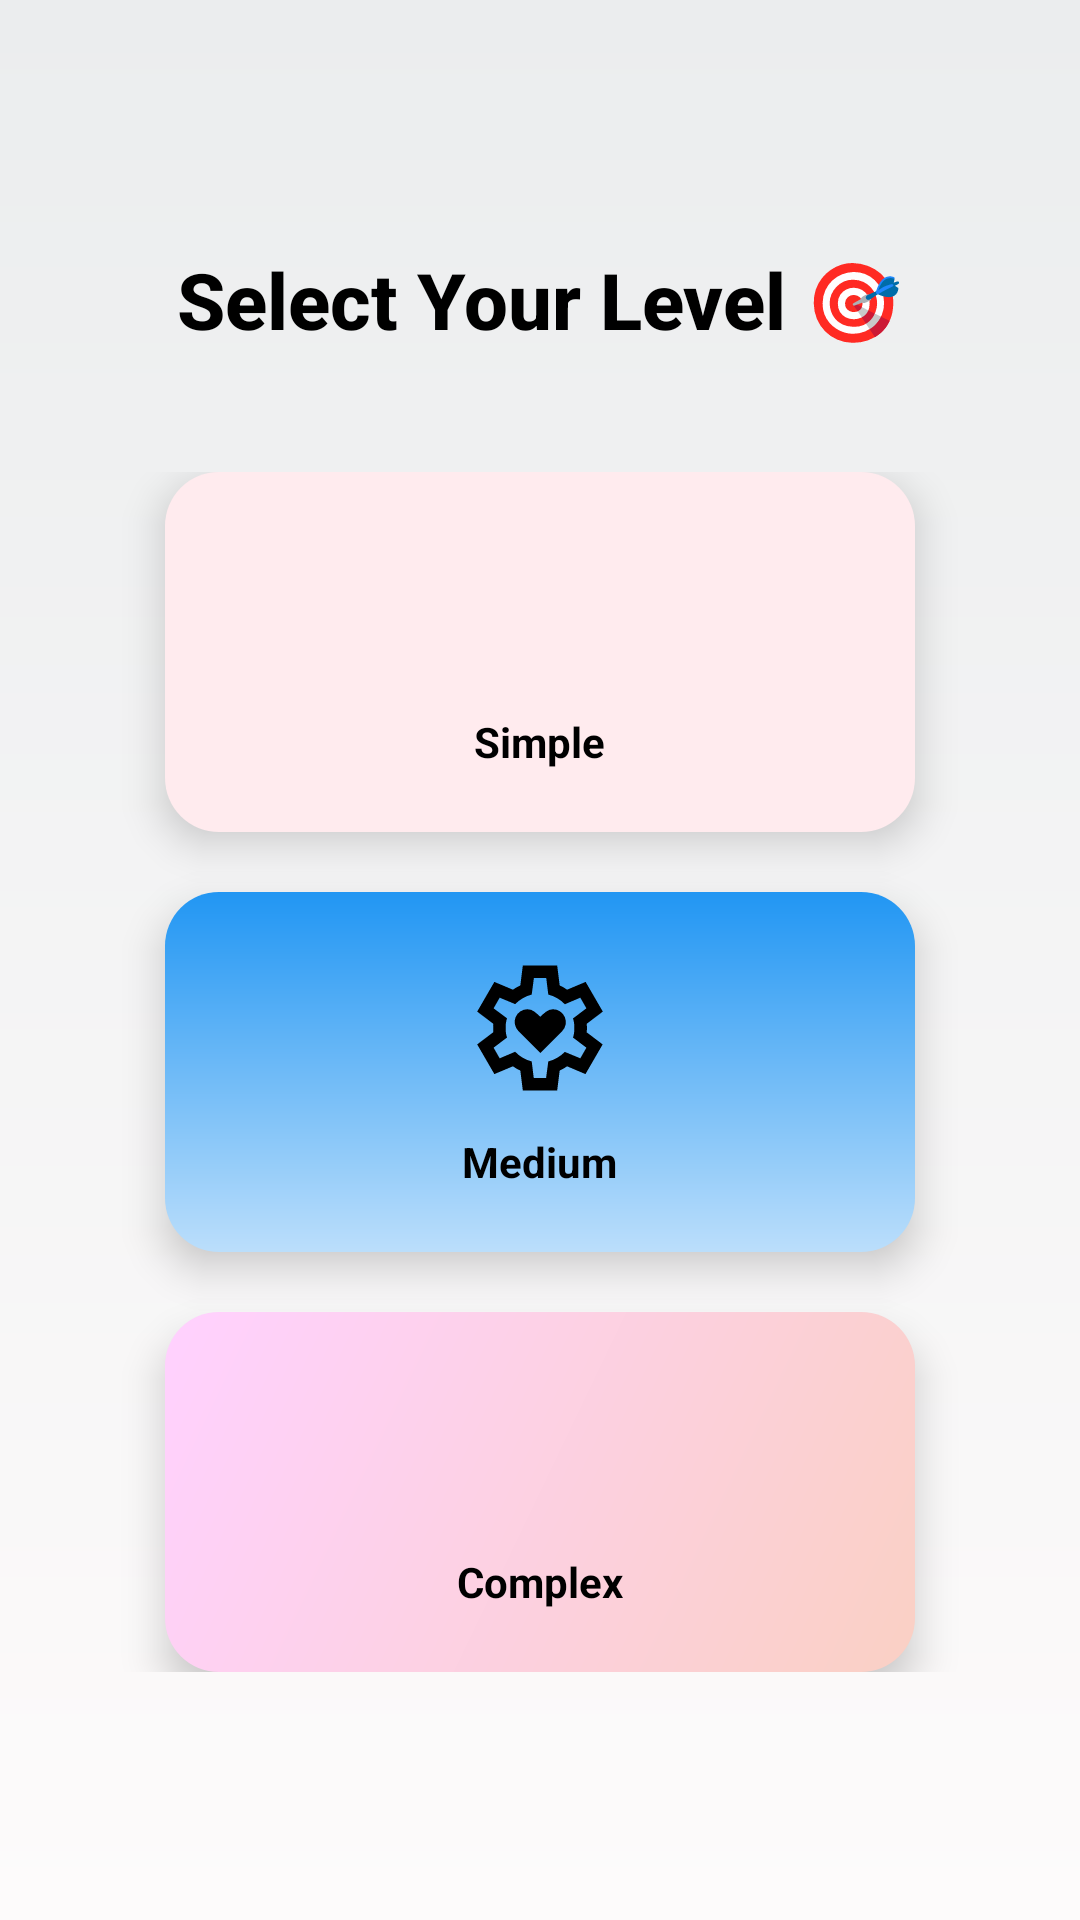

Write the Android layout XML for this screen, with the resource values it uses.
<!-- AndroidManifest.xml: activity theme Theme.SpeakRight.Material -->
<!-- res/layout/activity_levels.xml -->
<?xml version="1.0" encoding="utf-8"?>
<LinearLayout xmlns:android="http://schemas.android.com/apk/res/android"
    xmlns:app="http://schemas.android.com/apk/res-auto"
    android:orientation="vertical"
    android:gravity="center"
    android:layout_width="match_parent"
    android:layout_height="match_parent"
    android:background="@drawable/bg_gradient"
    android:padding="16dp">

    
    <TextView
        android:id="@+id/tvLevelsTitle"
        android:layout_width="wrap_content"
        android:layout_height="wrap_content"
        android:text="Select Your Level 🎯"
        android:textSize="26sp"
        android:textStyle="bold"
        android:textColor="@color/black"
        android:fontFamily="sans-serif-medium"
        android:layout_marginBottom="40dp" />

    
    <LinearLayout
        android:orientation="vertical"
        android:gravity="center"
        android:layout_width="match_parent"
        android:layout_height="wrap_content">

        
        <com.google.android.material.card.MaterialCardView
            android:id="@+id/cardSimple"
            style="@style/Widget.MaterialComponents.CardView"
            android:layout_width="250dp"
            android:layout_height="120dp"
            android:layout_marginBottom="20dp"
            app:cardCornerRadius="18dp"
            app:cardElevation="8dp"
            app:cardBackgroundColor="@android:color/transparent">

            
            <LinearLayout
                android:orientation="vertical"
                android:gravity="center"
                android:layout_width="match_parent"
                android:layout_height="match_parent"
                android:background="@drawable/bg_simple"
                android:padding="8dp">

                <ImageView
                    android:layout_width="50dp"
                    android:layout_height="50dp"
                    android:src="@drawable/ic_easy" />

                <TextView
                    android:layout_width="wrap_content"
                    android:layout_height="wrap_content"
                    android:text="Simple"
                    android:textColor="@color/black"
                    android:textStyle="bold"
                    android:layout_marginTop="10dp" />
            </LinearLayout>
        </com.google.android.material.card.MaterialCardView>

        
        <com.google.android.material.card.MaterialCardView
            android:id="@+id/cardMedium"
            style="@style/Widget.MaterialComponents.CardView"
            android:layout_width="250dp"
            android:layout_height="120dp"
            android:layout_marginBottom="20dp"
            app:cardCornerRadius="18dp"
            app:cardElevation="8dp"
            app:cardBackgroundColor="@android:color/transparent">

            <LinearLayout
                android:orientation="vertical"
                android:gravity="center"
                android:layout_width="match_parent"
                android:layout_height="match_parent"
                android:background="@drawable/bg_medium"
                android:padding="8dp">

                <ImageView
                    android:layout_width="50dp"
                    android:layout_height="50dp"
                    android:src="@drawable/ic_medium" />

                <TextView
                    android:layout_width="wrap_content"
                    android:layout_height="wrap_content"
                    android:text="Medium"
                    android:textColor="@color/black"
                    android:textStyle="bold"
                    android:layout_marginTop="10dp" />
            </LinearLayout>
        </com.google.android.material.card.MaterialCardView>

        
        <com.google.android.material.card.MaterialCardView
            android:id="@+id/cardComplex"
            style="@style/Widget.MaterialComponents.CardView"
            android:layout_width="250dp"
            android:layout_height="120dp"
            app:cardCornerRadius="18dp"
            app:cardElevation="8dp"
            app:cardBackgroundColor="@android:color/transparent">

            <LinearLayout
                android:orientation="vertical"
                android:gravity="center"
                android:layout_width="match_parent"
                android:layout_height="match_parent"
                android:background="@drawable/bg_complex"
                android:padding="8dp">

                <ImageView
                    android:layout_width="50dp"
                    android:layout_height="50dp"
                    android:src="@drawable/ic_complex" />

                <TextView
                    android:layout_width="wrap_content"
                    android:layout_height="wrap_content"
                    android:text="Complex"
                    android:textColor="@color/black"
                    android:textStyle="bold"
                    android:layout_marginTop="10dp" />
            </LinearLayout>
        </com.google.android.material.card.MaterialCardView>

    </LinearLayout>
</LinearLayout>
<!-- resources referenced by this layout -->
<resources>
  <color name="black">#FF000000</color>
  <!-- drawable bg_complex (drawable) -->
  <?xml version="1.0" encoding="utf-8"?>
  <shape xmlns:android="http://schemas.android.com/apk/res/android"
      android:shape="rectangle">
      <gradient
          android:startColor="#FAD0C4"
          android:endColor="#FFD1FF"
          android:angle="135" />
      <corners android:radius="16dp" />
  </shape>
  <!-- drawable bg_gradient (drawable) -->
  <?xml version="1.0" encoding="utf-8"?>
  <shape xmlns:android="http://schemas.android.com/apk/res/android"
      android:shape="rectangle">
  
      <gradient
          android:angle="90"
          android:startColor="#FDFBFB"
          android:endColor="#EBEDEE"
          android:type="linear" />
  
  </shape>
  <!-- drawable bg_medium (drawable) -->
  <?xml version="1.0" encoding="utf-8"?>
  <shape xmlns:android="http://schemas.android.com/apk/res/android"
      android:shape="rectangle">
      <gradient
          android:startColor="#BBDEFB"
          android:endColor="#2196F3"
          android:angle="90" />
      <corners android:radius="16dp" />
  </shape>
  <!-- drawable bg_simple (drawable) -->
  <?xml version="1.0" encoding="utf-8"?>
  <shape xmlns:android="http://schemas.android.com/apk/res/android"
      android:shape="rectangle">
      <solid android:color="#FFEBEE" /> 
      <corners android:radius="16dp" />
  </shape>
  <!-- drawable ic_medium (drawable) -->
  <vector xmlns:android="http://schemas.android.com/apk/res/android" android:height="24dp" android:tint="#000000" android:viewportHeight="960" android:viewportWidth="960" android:width="24dp">
        
      <path android:fillColor="@android:color/white" android:pathData="M482,640L622,500Q639,483 644,458.5Q649,434 639,411Q629,388 609,374Q589,360 564,360Q539,360 519,375.5Q499,391 482,408Q464,391 444.5,375.5Q425,360 400,360Q375,360 354.5,373.5Q334,387 324,410Q314,433 319.5,457.5Q325,482 342,500L482,640ZM370,880L354,752Q341,747 329.5,740Q318,733 307,725L188,775L78,585L181,507Q180,500 180,493.5Q180,487 180,480Q180,473 180,466.5Q180,460 181,453L78,375L188,185L307,235Q318,227 330,220Q342,213 354,208L370,80L590,80L606,208Q619,213 630.5,220Q642,227 653,235L772,185L882,375L779,453Q780,460 780,466.5Q780,473 780,480Q780,487 780,493.5Q780,500 778,507L881,585L771,775L653,725Q642,733 630,740Q618,747 606,752L590,880L370,880ZM440,800L519,800L533,694Q564,686 590.5,670.5Q617,655 639,633L738,674L777,606L691,541Q696,527 698,511.5Q700,496 700,480Q700,464 698,448.5Q696,433 691,419L777,354L738,286L639,328Q617,305 590.5,289.5Q564,274 533,266L520,160L441,160L427,266Q396,274 369.5,289.5Q343,305 321,327L222,286L183,354L269,418Q264,433 262,448Q260,463 260,480Q260,496 262,511Q264,526 269,541L183,606L222,674L321,632Q343,655 369.5,670.5Q396,686 427,694L440,800ZM480,480L480,480Q480,480 480,480Q480,480 480,480L480,480L480,480L480,480Q480,480 480,480Q480,480 480,480Q480,480 480,480Q480,480 480,480L480,480L480,480L480,480Q480,480 480,480Q480,480 480,480L480,480L480,480L480,480Q480,480 480,480Q480,480 480,480L480,480L480,480L480,480Q480,480 480,480Q480,480 480,480Q480,480 480,480Q480,480 480,480L480,480L480,480L480,480Q480,480 480,480Q480,480 480,480L480,480Z"/>
      
  </vector>
  <style name="Theme.SpeakRight.Material" parent="Theme.MaterialComponents.DayNight.NoActionBar">
          
          <item name="colorPrimary">@color/purple_500</item>
          <item name="colorPrimaryVariant">@color/purple_700</item>
          <item name="colorSecondary">@color/teal_200</item>
      </style>
  <color name="purple_500">#FF6200EE</color>
  <color name="purple_700">#FF3700B3</color>
  <color name="teal_200">#FF03DAC5</color>
</resources>
